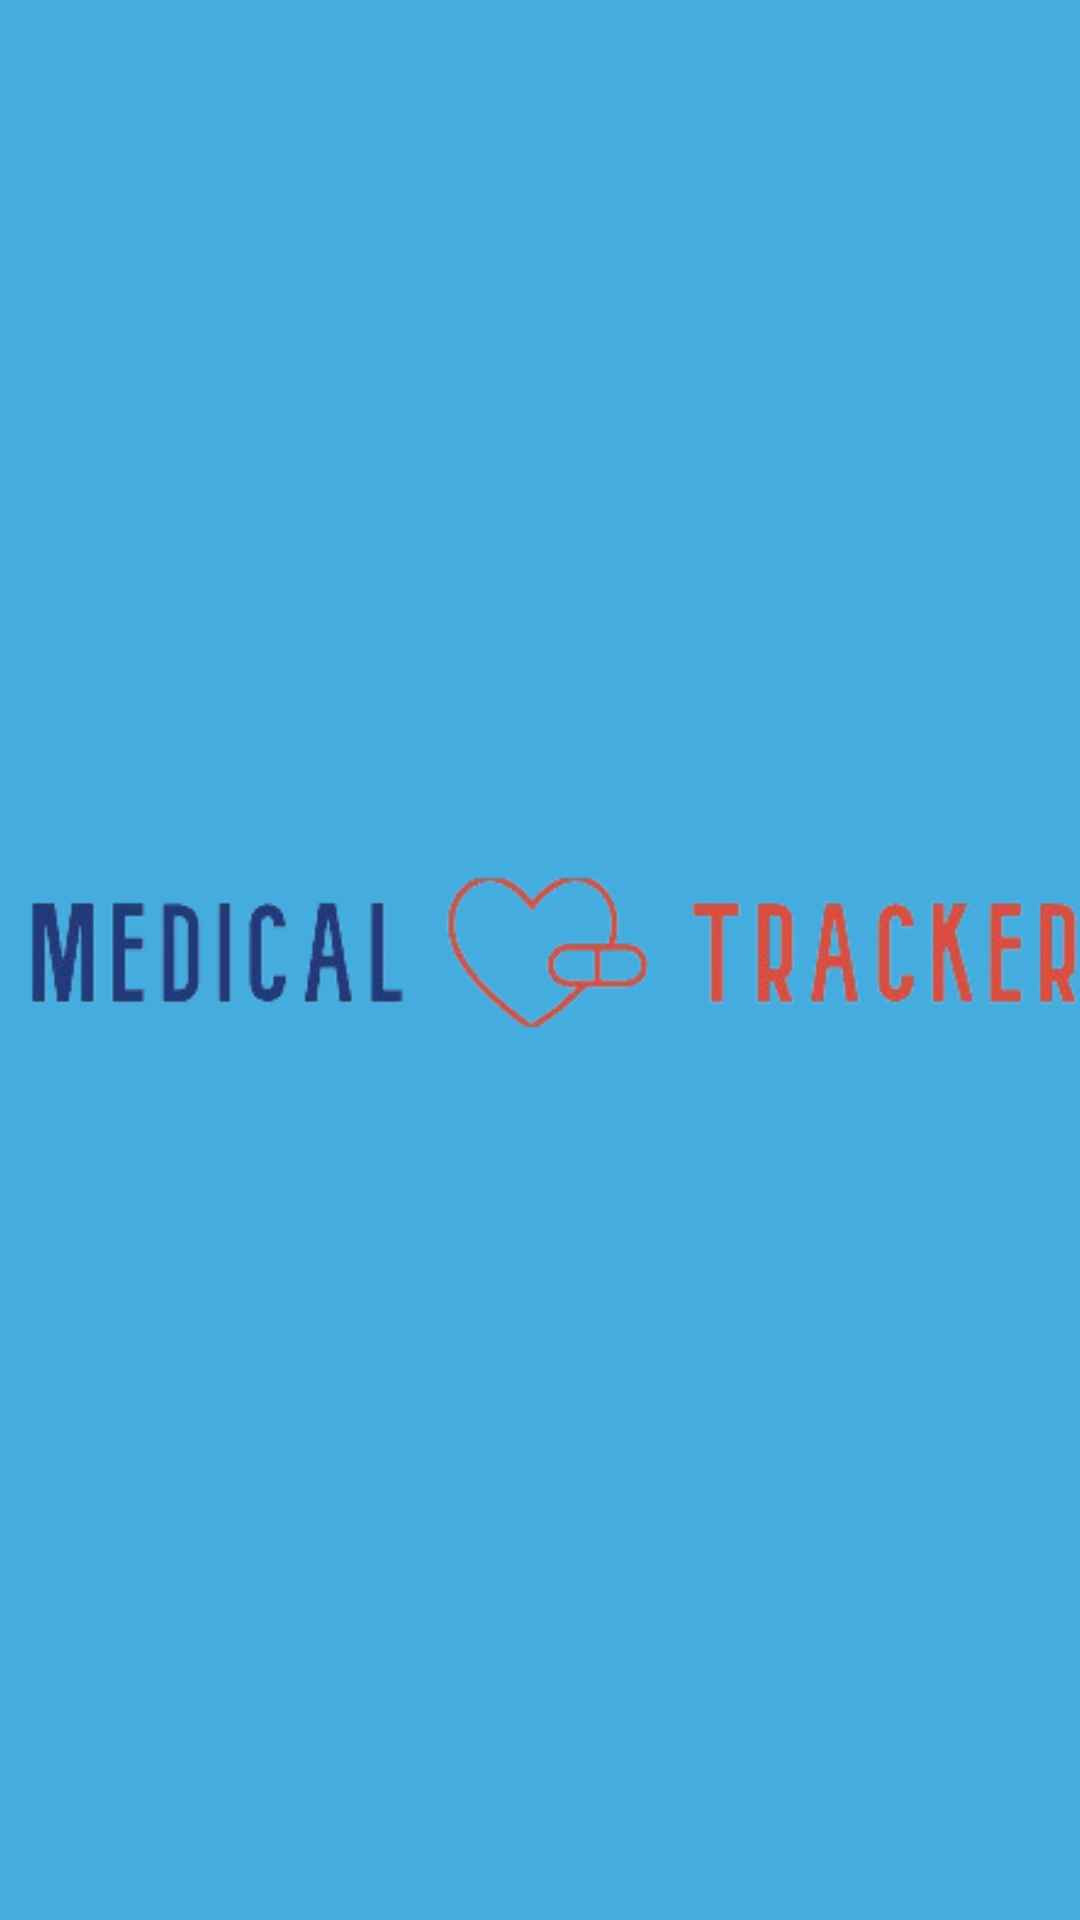

The Android layout XML behind this screen, and the referenced resources:
<!-- AndroidManifest.xml: application theme Theme.MedicineTracker -->
<!-- res/layout/launcher.xml -->
<?xml version="1.0" encoding="utf-8"?>
<LinearLayout xmlns:android="http://schemas.android.com/apk/res/android"
    android:layout_width="match_parent"
    android:layout_height="match_parent"
    android:orientation="vertical"
    android:gravity="center"
    android:background="#C10994D5"
    xmlns:tools="http://schemas.android.com/tools"
    tools:context=".launcher">

    <ImageView
        android:id="@+id/splash_logo"
        android:layout_width="400dp"
        android:layout_height="100dp"
        android:background="@drawable/med" />


</LinearLayout>
<!-- resources referenced by this layout -->
<resources>
  <!-- drawable med: png bitmap (drawable, 32278 bytes) -->
  <style name="Theme.MedicineTracker" parent="Base.Theme.MedicineTracker" />
  <style name="Base.Theme.MedicineTracker" parent="Theme.Material3.DayNight.NoActionBar">
          
          
      </style>
</resources>
